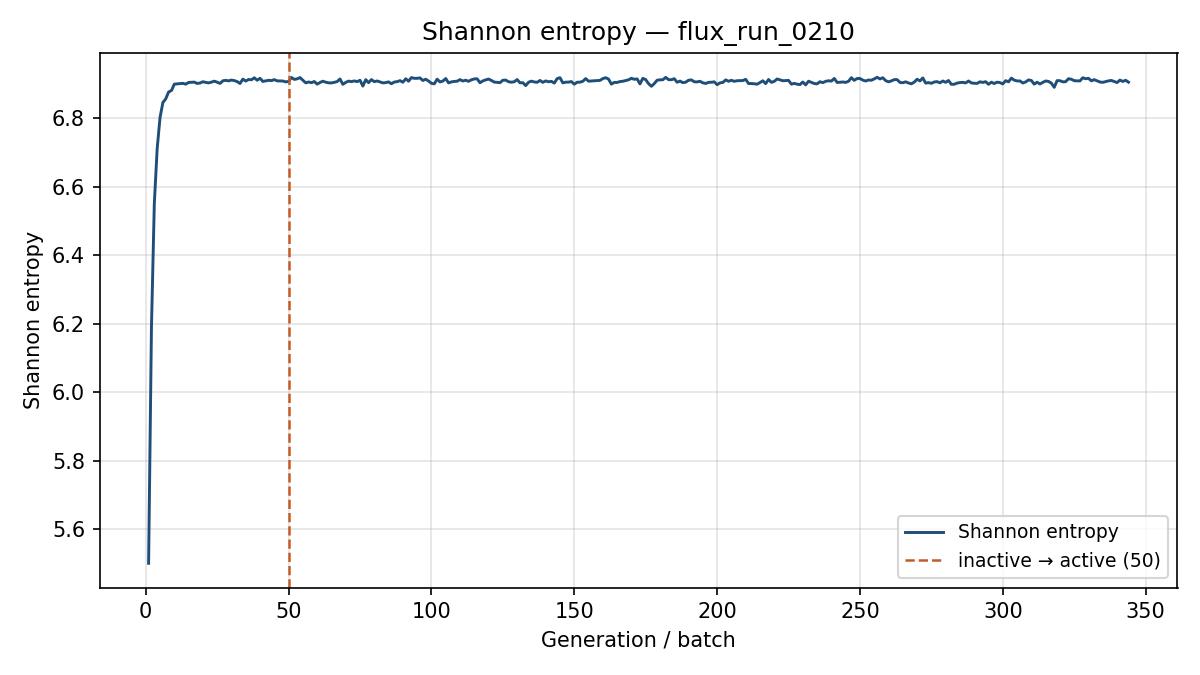

Values plotted in this chart, from the file beside it:
generation, shannon_entropy, k_generation
1, 5.501, 1.314
2, 6.19, 1.409
3, 6.55, 1.413
4, 6.711, 1.411
5, 6.801, 1.392
6, 6.845, 1.375
7, 6.856, 1.367
8, 6.876, 1.358
9, 6.88, 1.371
10, 6.899, 1.333
11, 6.9, 1.344
12, 6.901, 1.337
13, 6.901, 1.365
14, 6.899, 1.332
15, 6.904, 1.35
16, 6.904, 1.337
17, 6.905, 1.364
18, 6.901, 1.344
19, 6.902, 1.354
20, 6.906, 1.34
21, 6.904, 1.339
22, 6.903, 1.36
23, 6.905, 1.352
24, 6.908, 1.339
25, 6.905, 1.33
26, 6.901, 1.34
27, 6.909, 1.362
28, 6.91, 1.334
29, 6.908, 1.328
30, 6.911, 1.33
31, 6.909, 1.33
32, 6.906, 1.365
33, 6.901, 1.367
34, 6.914, 1.338
35, 6.908, 1.32
36, 6.912, 1.362
37, 6.912, 1.363
38, 6.917, 1.341
39, 6.91, 1.367
40, 6.916, 1.338
41, 6.907, 1.353
42, 6.908, 1.333
43, 6.91, 1.335
44, 6.909, 1.354
45, 6.912, 1.354
46, 6.908, 1.368
47, 6.908, 1.357
48, 6.908, 1.343
49, 6.906, 1.342
50, 6.907, 1.35
51, 6.918, 1.322
52, 6.913, 1.327
53, 6.914, 1.33
54, 6.918, 1.35
55, 6.91, 1.329
56, 6.903, 1.347
57, 6.905, 1.337
58, 6.903, 1.369
59, 6.907, 1.345
60, 6.899, 1.345
... 284 more rows
